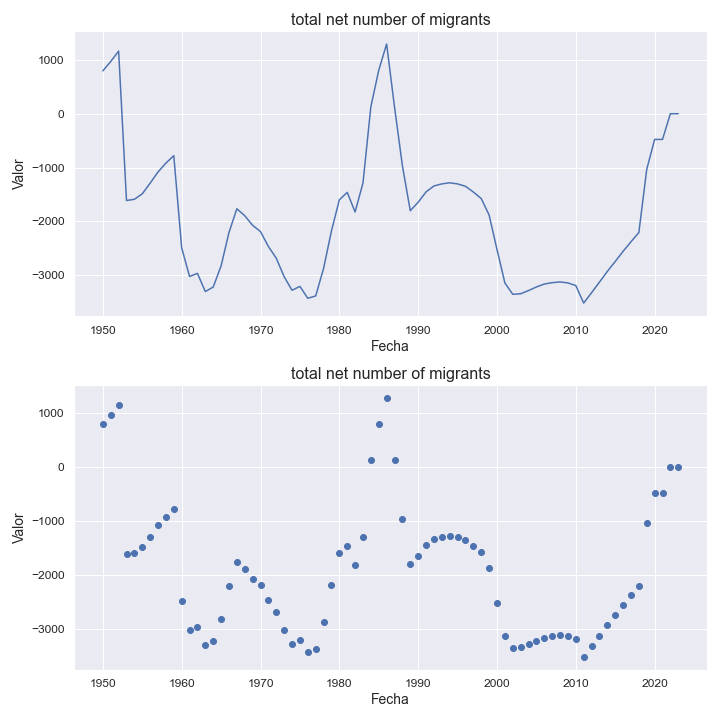

The data file committed next to this chart (first rows):
indicatorshortname, locationid, location, iso2, timeid, time, value
total net number of migrants, 480, mauritius, mu, 1, 1950, 797.0
total net number of migrants, 480, mauritius, mu, 2, 1951, 971.0
total net number of migrants, 480, mauritius, mu, 3, 1952, 1164
total net number of migrants, 480, mauritius, mu, 4, 1953, -1614
total net number of migrants, 480, mauritius, mu, 5, 1954, -1591
total net number of migrants, 480, mauritius, mu, 6, 1955, -1489
total net number of migrants, 480, mauritius, mu, 7, 1956, -1291
total net number of migrants, 480, mauritius, mu, 8, 1957, -1083
total net number of migrants, 480, mauritius, mu, 9, 1958, -918.0
total net number of migrants, 480, mauritius, mu, 10, 1959, -780.0
total net number of migrants, 480, mauritius, mu, 11, 1960, -2494
total net number of migrants, 480, mauritius, mu, 12, 1961, -3026
total net number of migrants, 480, mauritius, mu, 13, 1962, -2968
total net number of migrants, 480, mauritius, mu, 14, 1963, -3306
total net number of migrants, 480, mauritius, mu, 15, 1964, -3222
total net number of migrants, 480, mauritius, mu, 16, 1965, -2829
total net number of migrants, 480, mauritius, mu, 17, 1966, -2208
total net number of migrants, 480, mauritius, mu, 18, 1967, -1767
total net number of migrants, 480, mauritius, mu, 19, 1968, -1896
total net number of migrants, 480, mauritius, mu, 20, 1969, -2075
total net number of migrants, 480, mauritius, mu, 21, 1970, -2191
total net number of migrants, 480, mauritius, mu, 22, 1971, -2468
total net number of migrants, 480, mauritius, mu, 23, 1972, -2686
total net number of migrants, 480, mauritius, mu, 24, 1973, -3031
total net number of migrants, 480, mauritius, mu, 25, 1974, -3282
total net number of migrants, 480, mauritius, mu, 26, 1975, -3210
total net number of migrants, 480, mauritius, mu, 27, 1976, -3431
total net number of migrants, 480, mauritius, mu, 28, 1977, -3388
total net number of migrants, 480, mauritius, mu, 29, 1978, -2877
total net number of migrants, 480, mauritius, mu, 30, 1979, -2180
total net number of migrants, 480, mauritius, mu, 31, 1980, -1601
total net number of migrants, 480, mauritius, mu, 32, 1981, -1462
total net number of migrants, 480, mauritius, mu, 33, 1982, -1826
total net number of migrants, 480, mauritius, mu, 34, 1983, -1288
total net number of migrants, 480, mauritius, mu, 35, 1984, 130.0
total net number of migrants, 480, mauritius, mu, 36, 1985, 807.0
total net number of migrants, 480, mauritius, mu, 37, 1986, 1296
total net number of migrants, 480, mauritius, mu, 38, 1987, 127.0
total net number of migrants, 480, mauritius, mu, 39, 1988, -965.0
total net number of migrants, 480, mauritius, mu, 40, 1989, -1803
total net number of migrants, 480, mauritius, mu, 41, 1990, -1646
total net number of migrants, 480, mauritius, mu, 42, 1991, -1454
total net number of migrants, 480, mauritius, mu, 43, 1992, -1343
total net number of migrants, 480, mauritius, mu, 44, 1993, -1305
total net number of migrants, 480, mauritius, mu, 45, 1994, -1284
total net number of migrants, 480, mauritius, mu, 46, 1995, -1305
total net number of migrants, 480, mauritius, mu, 47, 1996, -1349
total net number of migrants, 480, mauritius, mu, 48, 1997, -1455
total net number of migrants, 480, mauritius, mu, 49, 1998, -1576
total net number of migrants, 480, mauritius, mu, 50, 1999, -1882
total net number of migrants, 480, mauritius, mu, 51, 2000, -2522
total net number of migrants, 480, mauritius, mu, 52, 2001, -3145
total net number of migrants, 480, mauritius, mu, 53, 2002, -3357
total net number of migrants, 480, mauritius, mu, 54, 2003, -3347
total net number of migrants, 480, mauritius, mu, 55, 2004, -3288
total net number of migrants, 480, mauritius, mu, 56, 2005, -3221
total net number of migrants, 480, mauritius, mu, 57, 2006, -3166
total net number of migrants, 480, mauritius, mu, 58, 2007, -3141
total net number of migrants, 480, mauritius, mu, 59, 2008, -3127
total net number of migrants, 480, mauritius, mu, 60, 2009, -3146
... 14 more rows
